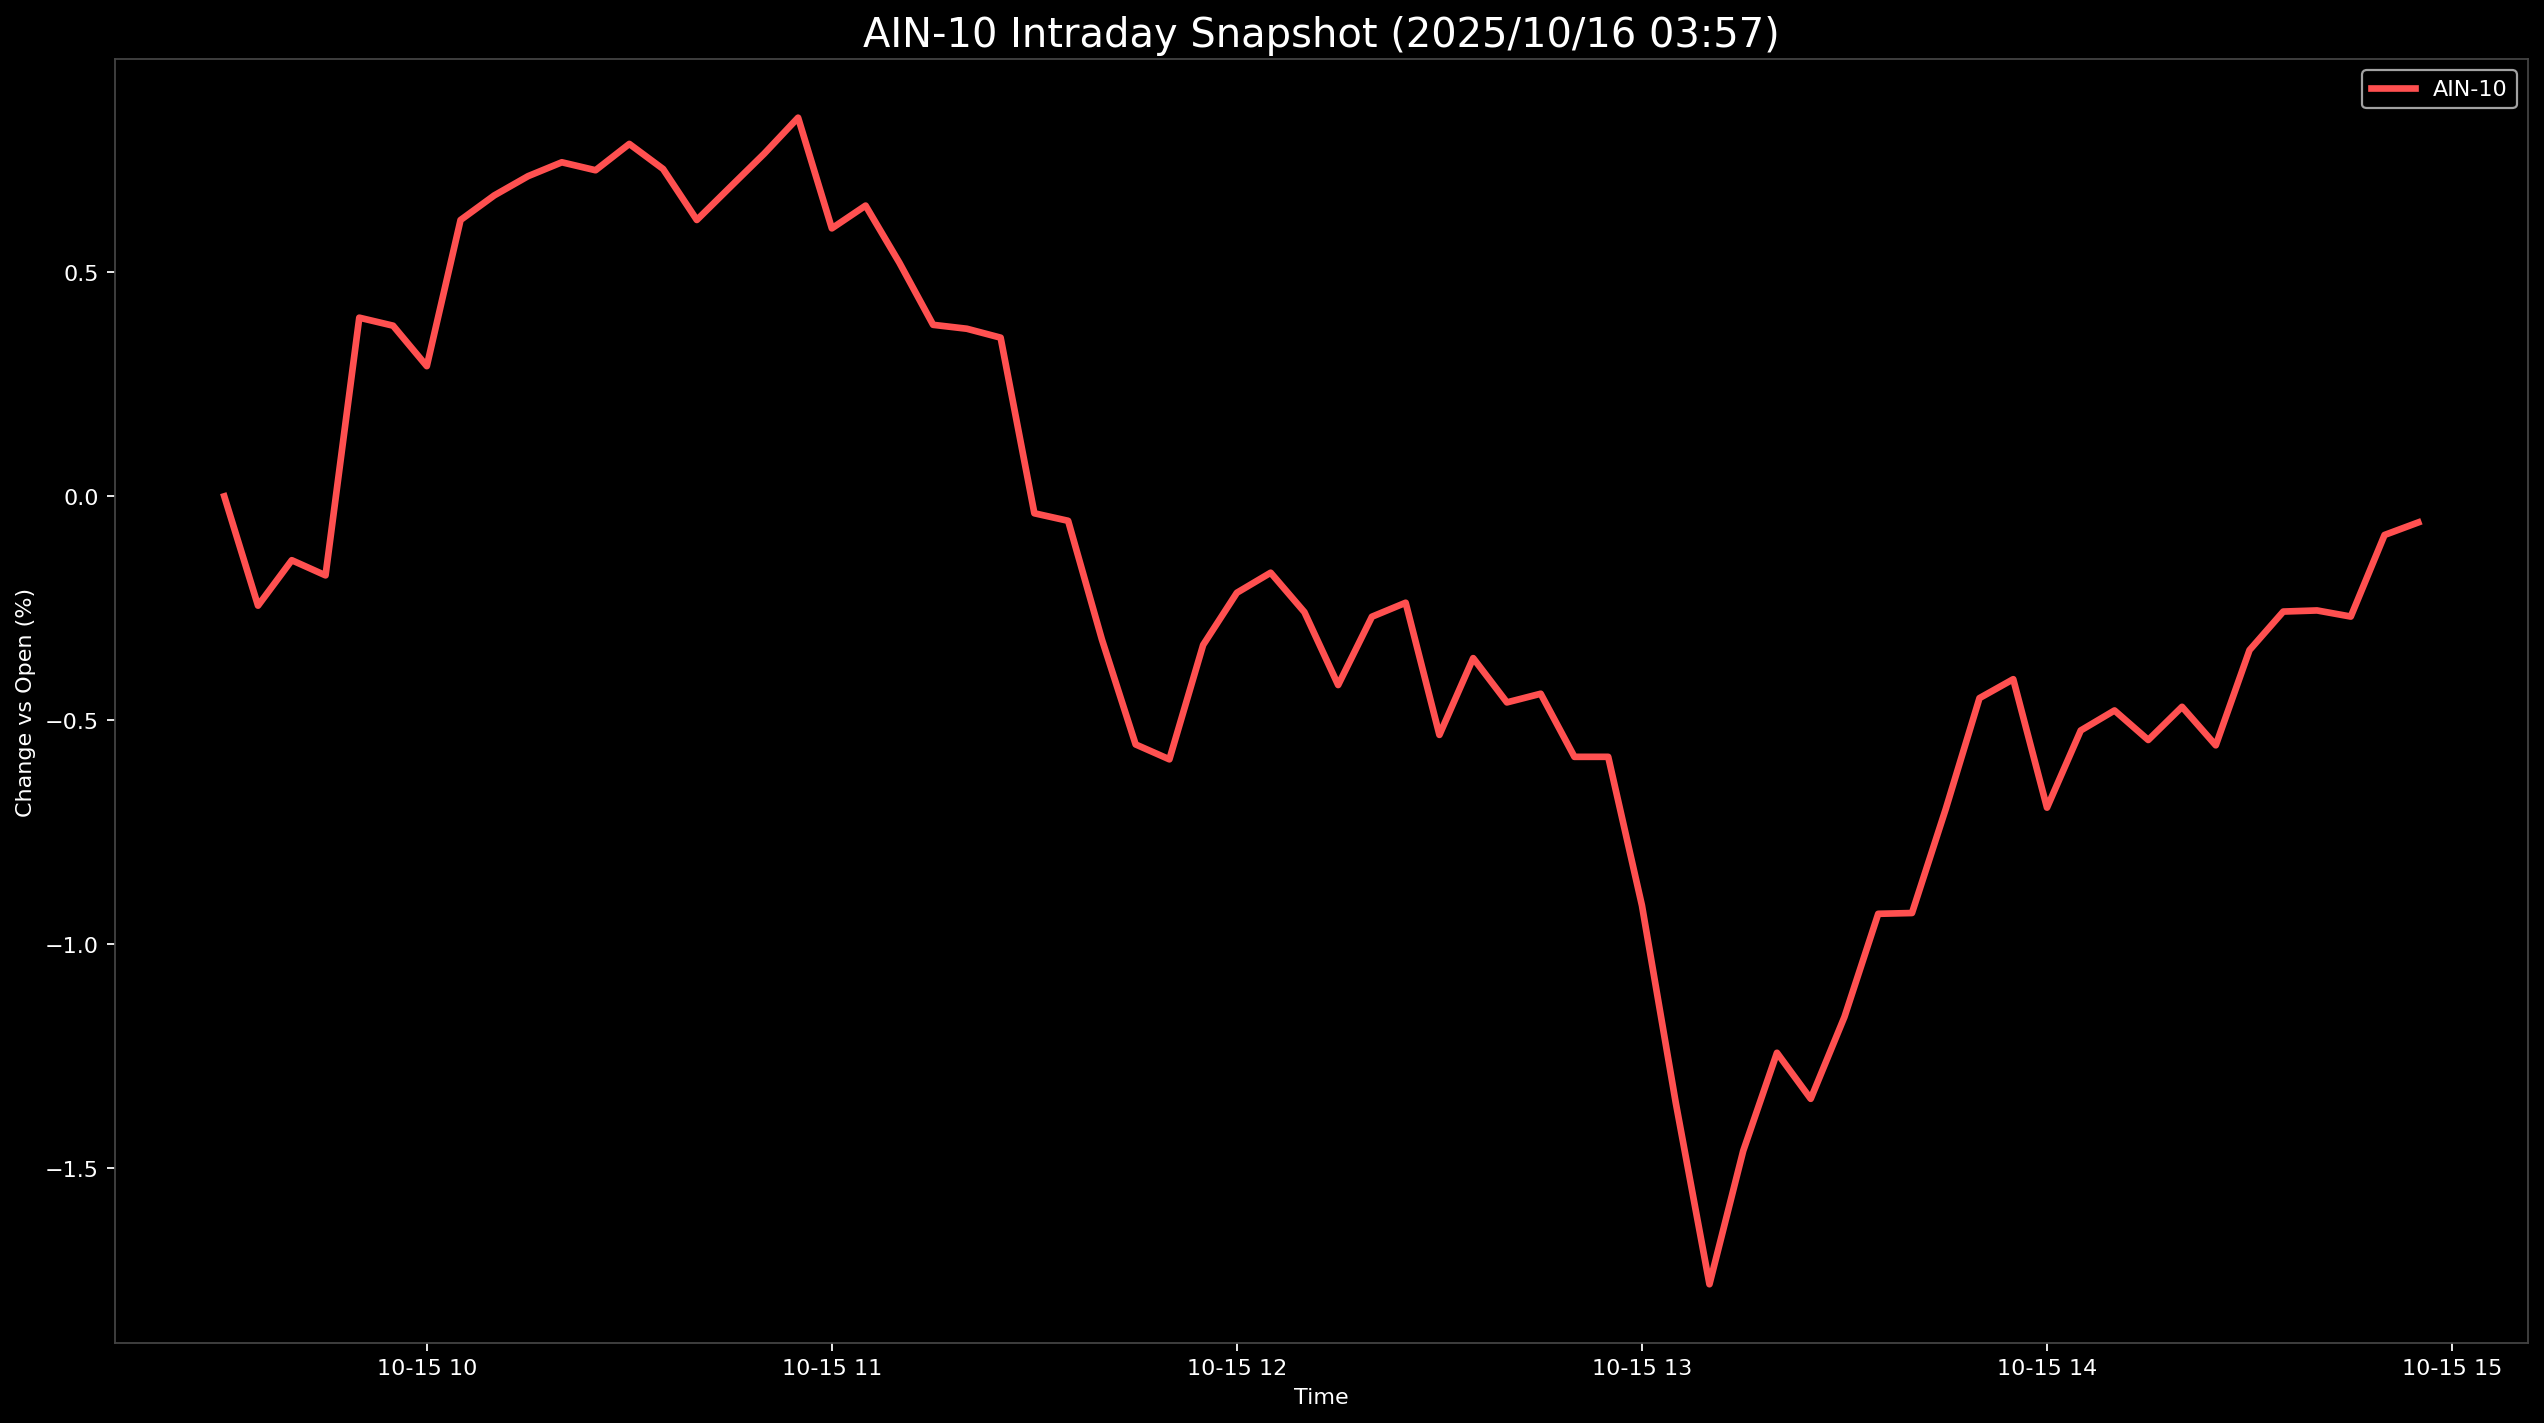

Data behind this chart, as committed beside it:
Datetime, AIN-10
2025-10-15 09:30:00, 0.0
2025-10-15 09:35:00, -0.244
2025-10-15 09:40:00, -0.1426
2025-10-15 09:45:00, -0.1765
2025-10-15 09:50:00, 0.3987
2025-10-15 09:55:00, 0.3809
2025-10-15 10:00:00, 0.2906
2025-10-15 10:05:00, 0.6167
2025-10-15 10:10:00, 0.6717
2025-10-15 10:15:00, 0.7145
2025-10-15 10:20:00, 0.7455
2025-10-15 10:25:00, 0.7278
2025-10-15 10:30:00, 0.7865
2025-10-15 10:35:00, 0.7306
2025-10-15 10:40:00, 0.6168
2025-10-15 10:45:00, 0.6911
2025-10-15 10:50:00, 0.7651
2025-10-15 10:55:00, 0.8451
2025-10-15 11:00:00, 0.5981
2025-10-15 11:05:00, 0.6489
2025-10-15 11:10:00, 0.5215
2025-10-15 11:15:00, 0.3828
2025-10-15 11:20:00, 0.374
2025-10-15 11:25:00, 0.3541
2025-10-15 11:30:00, -0.03789
2025-10-15 11:35:00, -0.05465
2025-10-15 11:40:00, -0.3194
2025-10-15 11:45:00, -0.5538
2025-10-15 11:50:00, -0.5871
2025-10-15 11:55:00, -0.3317
2025-10-15 12:00:00, -0.2152
2025-10-15 12:05:00, -0.1705
2025-10-15 12:10:00, -0.2584
2025-10-15 12:15:00, -0.4212
2025-10-15 12:20:00, -0.2687
2025-10-15 12:25:00, -0.2375
2025-10-15 12:30:00, -0.5325
2025-10-15 12:35:00, -0.3611
2025-10-15 12:40:00, -0.46
2025-10-15 12:45:00, -0.4406
2025-10-15 12:50:00, -0.5815
2025-10-15 12:55:00, -0.5815
2025-10-15 13:00:00, -0.9132
2025-10-15 13:05:00, -1.353
2025-10-15 13:10:00, -1.759
2025-10-15 13:15:00, -1.461
2025-10-15 13:20:00, -1.242
2025-10-15 13:25:00, -1.345
2025-10-15 13:30:00, -1.162
2025-10-15 13:35:00, -0.9318
2025-10-15 13:40:00, -0.9301
2025-10-15 13:45:00, -0.698
2025-10-15 13:50:00, -0.4504
2025-10-15 13:55:00, -0.4082
2025-10-15 14:00:00, -0.6949
2025-10-15 14:05:00, -0.5226
2025-10-15 14:10:00, -0.478
2025-10-15 14:15:00, -0.5439
2025-10-15 14:20:00, -0.4699
2025-10-15 14:25:00, -0.5558
... 6 more rows
